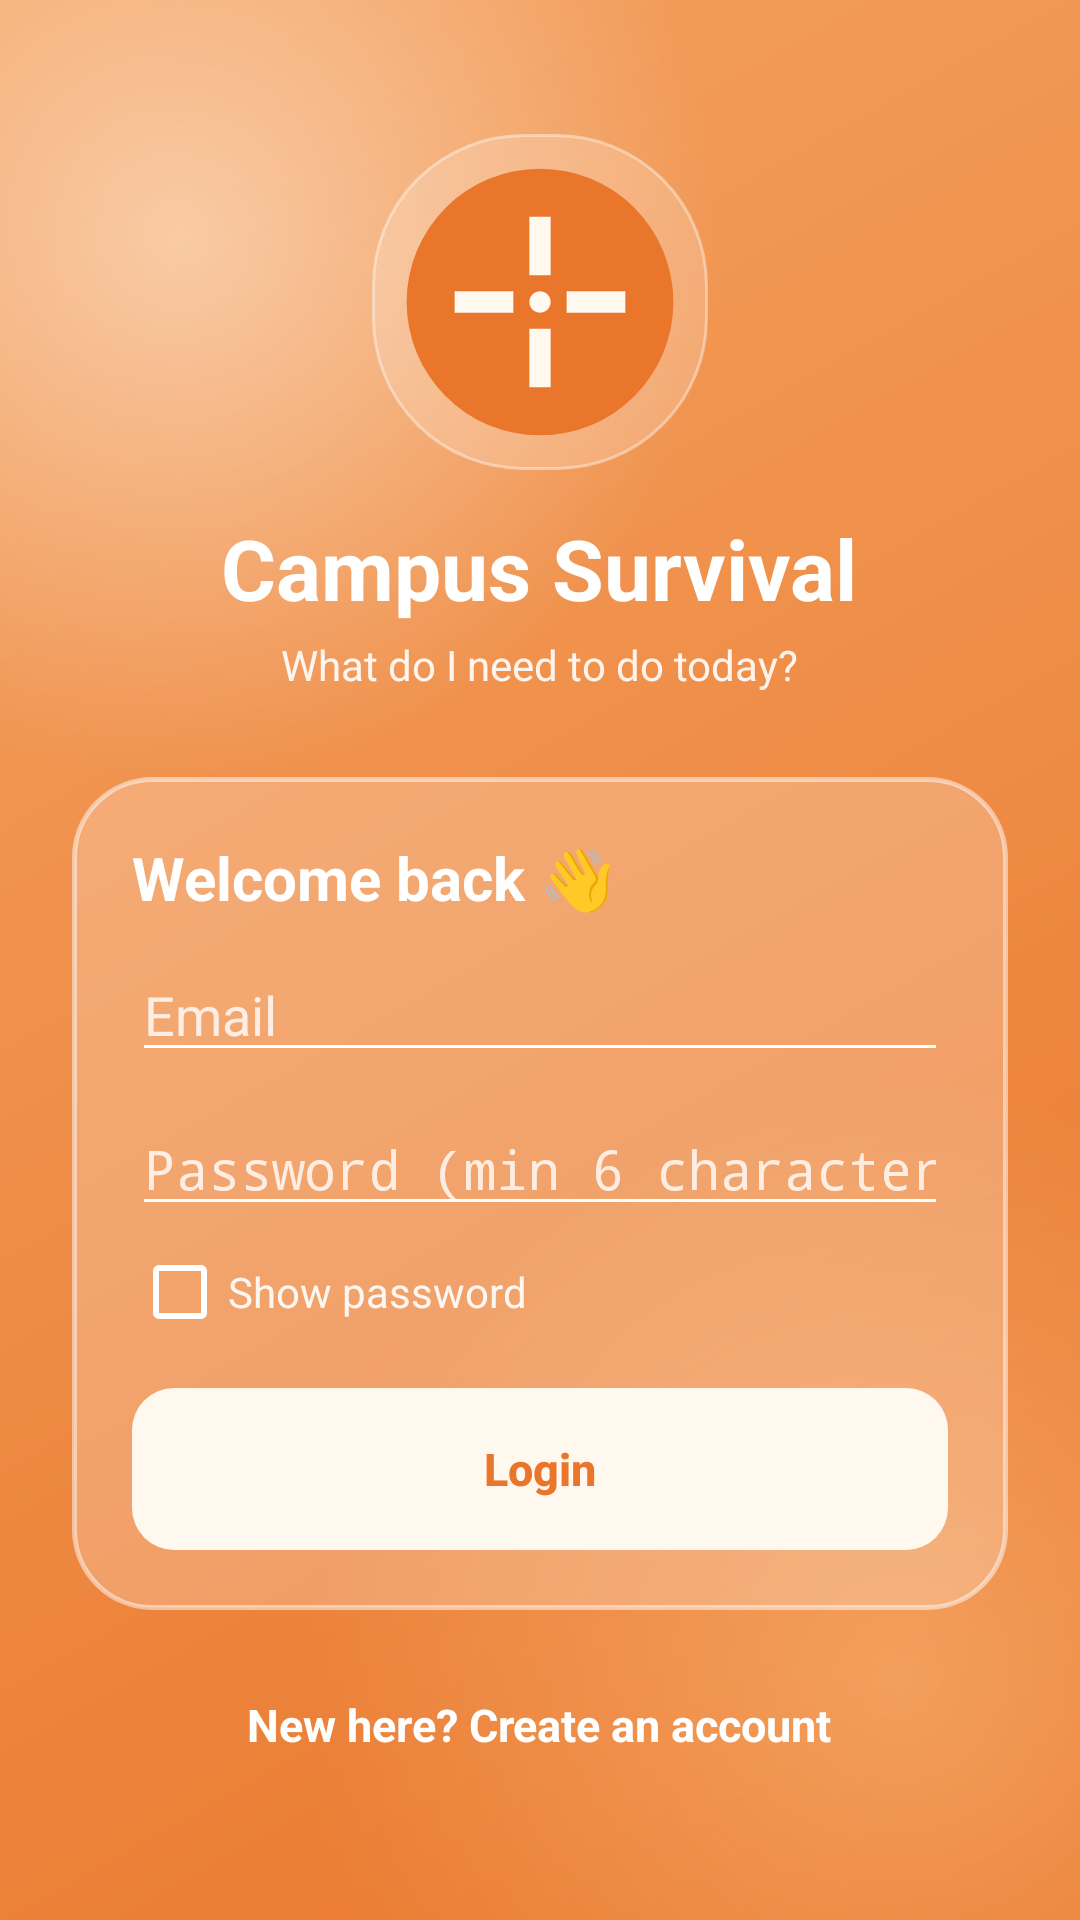

Produce the Android XML layout that renders to this screen, including the resource entries it uses.
<!-- AndroidManifest.xml: application theme Theme.CampusSurvival -->
<!-- res/layout/activity_login.xml -->
<?xml version="1.0" encoding="utf-8"?>
<ScrollView xmlns:android="http://schemas.android.com/apk/res/android"
    android:layout_width="match_parent"
    android:layout_height="match_parent"
    android:background="@drawable/bg_login"
    android:fillViewport="true">

    <LinearLayout
        android:layout_width="match_parent"
        android:layout_height="wrap_content"
        android:gravity="center"
        android:orientation="vertical"
        android:padding="24dp">

        <ImageView
            android:layout_width="112dp"
            android:layout_height="112dp"
            android:background="@drawable/bg_chip_glass"
            android:padding="8dp"
            android:contentDescription="Campus Survival logo"
            android:src="@drawable/ic_launcher" />

        <TextView
            android:layout_width="wrap_content"
            android:layout_height="wrap_content"
            android:layout_marginTop="14dp"
            android:text="Campus Survival"
            android:textColor="@color/white"
            android:textSize="28sp"
            android:textStyle="bold" />

        <TextView
            android:layout_width="wrap_content"
            android:layout_height="wrap_content"
            android:layout_marginTop="4dp"
            android:text="What do I need to do today?"
            android:textColor="#E6FFFFFF"
            android:textSize="14sp" />

        <LinearLayout
            android:layout_width="match_parent"
            android:layout_height="wrap_content"
            android:layout_marginTop="28dp"
            android:background="@drawable/bg_glass_login"
            android:orientation="vertical"
            android:padding="20dp">

            <TextView
                android:id="@+id/tvMode"
                android:layout_width="wrap_content"
                android:layout_height="wrap_content"
                android:text="Welcome back 👋"
                android:textColor="@color/white"
                android:textSize="20sp"
                android:textStyle="bold" />

            <EditText
                android:id="@+id/etName"
                style="@style/Field.Light"
                android:hint="Full name"
                android:inputType="textPersonName|textCapWords"
                android:visibility="gone" />

            <EditText
                android:id="@+id/etEmail"
                style="@style/Field.Light"
                android:hint="Email"
                android:inputType="textEmailAddress" />

            <EditText
                android:id="@+id/etPassword"
                style="@style/Field.Light"
                android:hint="Password (min 6 characters)"
                android:inputType="textPassword" />

            <EditText
                android:id="@+id/etConfirm"
                style="@style/Field.Light"
                android:hint="Confirm password"
                android:inputType="textPassword"
                android:visibility="gone" />

            <CheckBox
                android:id="@+id/cbShow"
                android:layout_width="wrap_content"
                android:layout_height="wrap_content"
                android:layout_marginTop="6dp"
                android:buttonTint="@color/white"
                android:text="Show password"
                android:textColor="#E6FFFFFF" />

            <Button
                android:id="@+id/btnSubmit"
                style="@style/Btn"
                android:background="@drawable/bg_btn_white"
                android:textColor="@color/orange_deep"
                android:layout_width="match_parent"
                android:layout_height="54dp"
                android:layout_marginTop="16dp"
                android:text="Login" />
        </LinearLayout>

        <TextView
            android:id="@+id/tvSwitch"
            android:layout_width="wrap_content"
            android:layout_height="wrap_content"
            android:layout_marginTop="18dp"
            android:padding="10dp"
            android:text="New here? Create an account"
            android:textColor="@color/white"
            android:textSize="15sp"
            android:textStyle="bold" />
    </LinearLayout>
</ScrollView>
<!-- resources referenced by this layout -->
<resources>
  <color name="orange_deep">#E9762B</color>
  <color name="white">#FFFFFF</color>
  <!-- drawable bg_btn_white (drawable) -->
  <?xml version="1.0" encoding="utf-8"?>
  <ripple xmlns:android="http://schemas.android.com/apk/res/android" android:color="#33E9762B">
      <item>
          <shape android:shape="rectangle">
              <solid android:color="@color/cream" />
              <corners android:radius="14dp" />
          </shape>
      </item>
  </ripple>
  <!-- drawable bg_chip_glass (drawable) -->
  <?xml version="1.0" encoding="utf-8"?>
  <shape xmlns:android="http://schemas.android.com/apk/res/android" android:shape="rectangle">
      <solid android:color="@color/glass_light" />
      <corners android:radius="50dp" />
      <stroke android:width="1dp" android:color="@color/glass_edge_soft" />
  </shape>
  <!-- drawable bg_glass_login (drawable) -->
  <?xml version="1.0" encoding="utf-8"?>
  <shape xmlns:android="http://schemas.android.com/apk/res/android" android:shape="rectangle">
      <solid android:color="#38FFFFFF" />
      <corners android:radius="26dp" />
      <stroke android:width="1.5dp" android:color="#80FFFFFF" />
  </shape>
  <!-- drawable ic_launcher (drawable) -->
  <?xml version="1.0" encoding="utf-8"?>
  <vector xmlns:android="http://schemas.android.com/apk/res/android"
      android:width="108dp" android:height="108dp"
      android:viewportWidth="108" android:viewportHeight="108">
      <path android:fillColor="#E9762B" android:pathData="M54,4a50,50 0,1 1,0 100a50,50 0,1 1,0 -100z" />
      <path android:fillColor="#FFF8EE" android:pathData="M50,22h8v22h-8z M50,64h8v22h-8z M22,50h22v8h-22z M64,50h22v8h-22z" />
      <path android:fillColor="#FFF8EE" android:pathData="M54,50a4,4 0,1 1,0 8a4,4 0,1 1,0 -8z" />
  </vector>
  <style name="Btn" parent="android:Widget.Material.Button">
          <item name="android:background">@drawable/bg_btn_orange</item>
          <item name="android:textColor">@color/white</item>
          <item name="android:textAllCaps">false</item>
          <item name="android:textStyle">bold</item>
          <item name="android:textSize">15sp</item>
          <item name="android:stateListAnimator">@null</item>
          <item name="android:minHeight">46dp</item>
      </style>
  <style name="Field.Light">
          <item name="android:textColor">@color/white</item>
          <item name="android:textColorHint">#CCFFFFFF</item>
          <item name="android:backgroundTint">@color/white</item>
      </style>
  <color name="cream">#FFF8EE</color>
  <color name="glass_light">#33FFFFFF</color>
  <color name="glass_edge_soft">#66FFFFFF</color>
  <color name="orange">#F4A261</color>
  <!-- drawable bg_btn_orange (drawable) -->
  <?xml version="1.0" encoding="utf-8"?>
  <ripple xmlns:android="http://schemas.android.com/apk/res/android" android:color="#55FFFFFF">
      <item>
          <shape android:shape="rectangle">
              <gradient android:angle="0" android:startColor="#D9F4A261" android:endColor="#EBE9762B" />
              <corners android:radius="14dp" />
              <stroke android:width="1dp" android:color="#99FFFFFF" />
          </shape>
      </item>
  </ripple>
  <color name="brown">#3E2C1C</color>
  <color name="brown_light">#8A7560</color>
  <style name="Dialog.CampusSurvival" parent="android:Theme.Material.Light.Dialog.Alert">
          <item name="android:colorAccent">@color/orange_deep</item>
          <item name="android:colorPrimary">@color/orange</item>
          <item name="android:windowBackground">@drawable/bg_dialog</item>
      </style>
  <!-- drawable bg_dialog (drawable) -->
  <?xml version="1.0" encoding="utf-8"?>
  <inset xmlns:android="http://schemas.android.com/apk/res/android" android:inset="16dp">
      <shape android:shape="rectangle">
          <gradient android:angle="270" android:startColor="#F2FFF8EE" android:endColor="#D9FFF1E0" />
          <corners android:radius="24dp" />
          <stroke android:width="1.5dp" android:color="@color/glass_edge" />
      </shape>
  </inset>
  <color name="glass_edge">#E6FFFFFF</color>
</resources>
